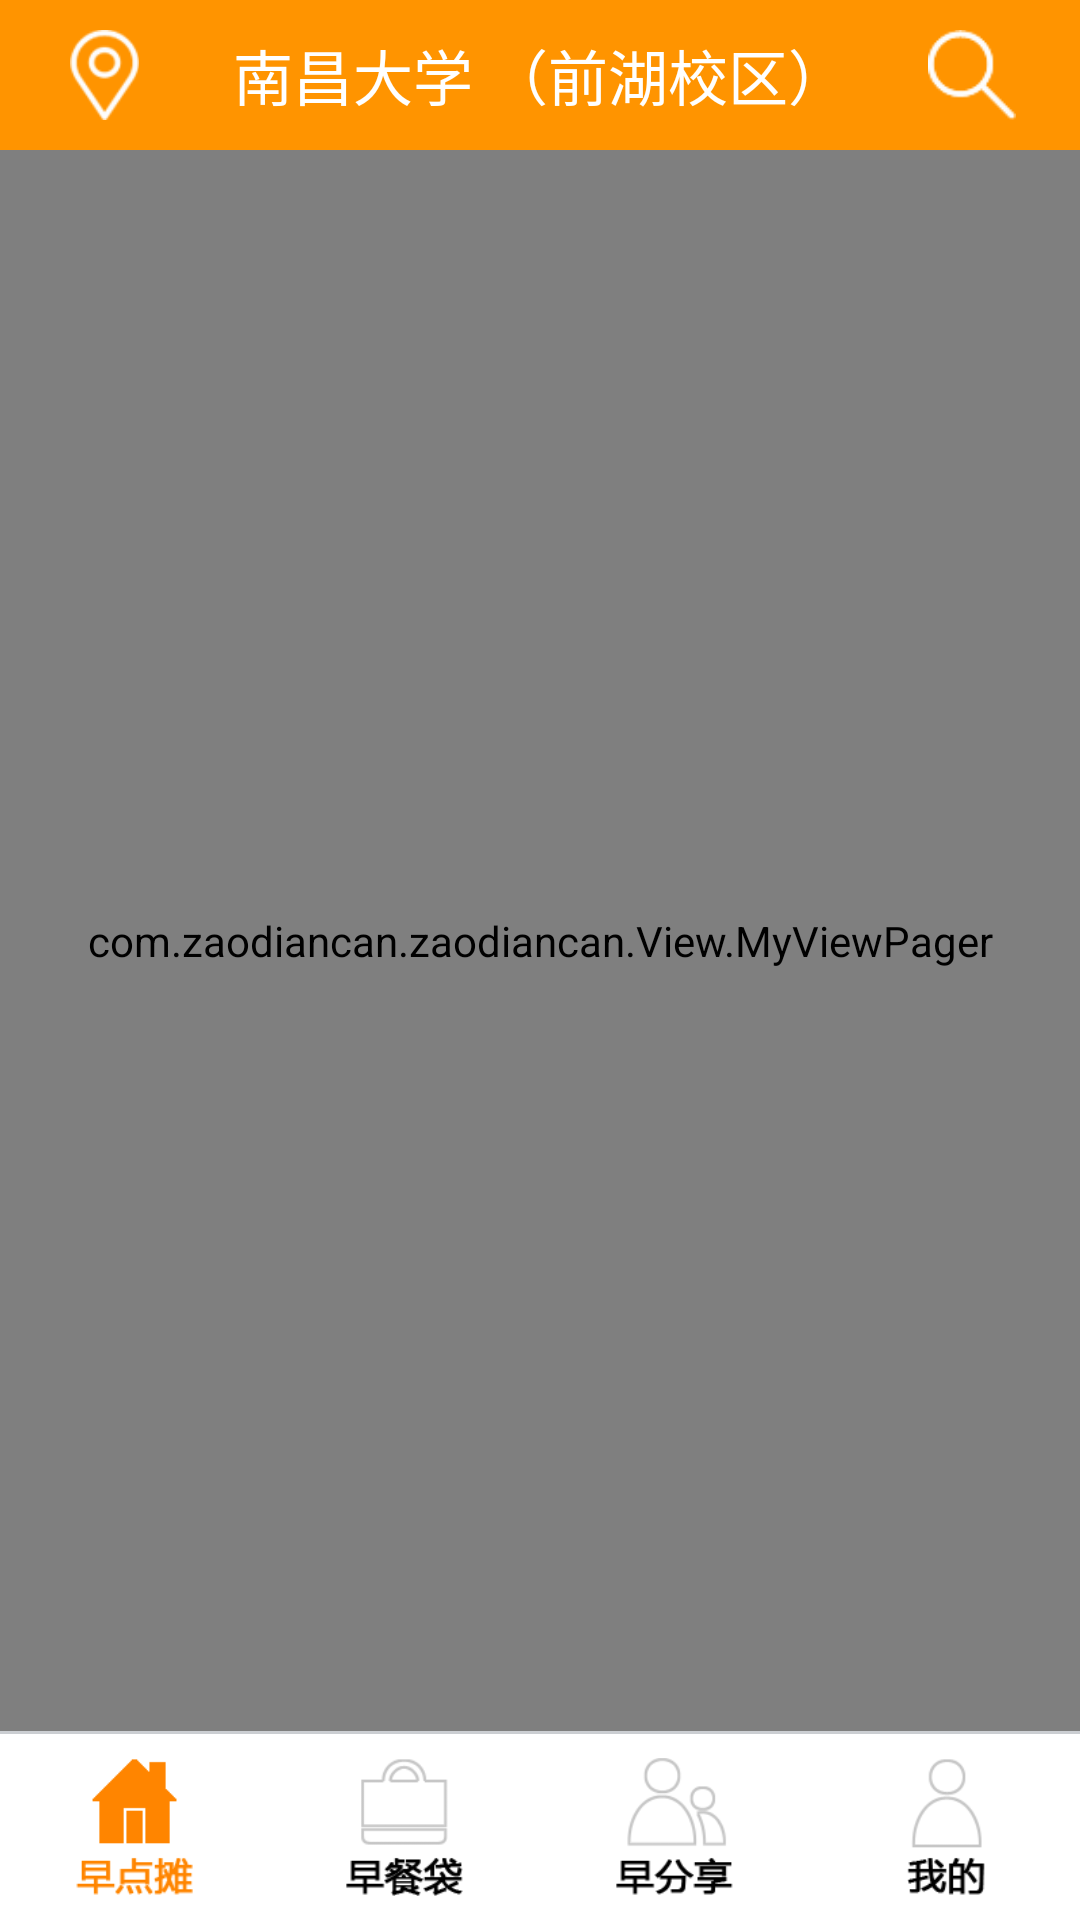

This screen was rendered from an Android layout file. Write that file and the resources it references.
<!-- AndroidManifest.xml: application theme AppTheme -->
<!-- res/layout/activity_main.xml -->
<LinearLayout xmlns:android="http://schemas.android.com/apk/res/android"
    android:layout_width="match_parent"
    android:layout_height="match_parent"
    android:id="@+id/main_ll"
    android:background="@color/white"
    android:orientation="vertical">

    //viewpager

    <FrameLayout
        android:layout_width="match_parent"
        android:layout_height="50dp"
        android:background="@color/orange_main">

        <RelativeLayout
            android:layout_width="match_parent"
            android:layout_height="match_parent">

            <ImageButton
                android:id="@+id/actionbar_leftback"
                android:layout_width="wrap_content"
                android:layout_height="match_parent"
                android:layout_marginLeft="5dp"
                android:background="@color/orange_main"
                android:padding="10dp"
                android:visibility="gone"
                android:scaleType="centerInside" />

            <ImageButton
                android:id="@+id/actionbar_leftlocation"
                android:layout_width="wrap_content"
                android:layout_height="match_parent"
                android:layout_marginLeft="5dp"
                android:visibility="visible"
                android:src="@drawable/location_normal"
                android:background="@color/orange_main"
                android:padding="10dp"
                android:scaleType="centerInside" />

            <ImageButton
                android:id="@+id/actionbar_rightbt"
                android:layout_width="wrap_content"
                android:layout_height="match_parent"
                android:src="@drawable/search"
                android:layout_alignParentRight="true"
                android:layout_marginRight="5dp"
                android:background="@color/orange_main"
                android:padding="10dp"
                android:scaleType="centerInside" />
        </RelativeLayout>

        <TextView
            android:id="@+id/actionbar_text"
            android:layout_width="match_parent"
            android:layout_height="match_parent"
            android:gravity="center"
            android:text="南昌大学 （前湖校区）"
            android:singleLine="true"
            android:textColor="@color/white"
            android:textSize="20sp" />
    </FrameLayout>

    <com.zaodiancan.zaodiancan.View.MyViewPager
        android:id="@+id/main_viewpager"
        android:layout_width="match_parent"
        android:layout_height="0dp"
        android:layout_weight="8.5"></com.zaodiancan.zaodiancan.View.MyViewPager>
    //边界线条

    <LinearLayout
        android:layout_width="match_parent"
        android:layout_height="1dp"
        android:background="@color/devide_line"></LinearLayout>

    /

    //底部按钮

    <LinearLayout
        android:id="@+id/main_bottom_ll"
        android:layout_width="match_parent"
        android:layout_height="0dp"
        android:layout_weight="1"
        android:orientation="horizontal">

        <ImageButton
            android:id="@+id/bt_bottom_1"
            android:layout_width="0dp"
            android:layout_height="match_parent"
            android:layout_weight="1"
            android:background="@color/white"
            android:padding="8dp"
            android:scaleType="centerInside"
            android:src="@drawable/zaodiantan_select" />

        <ImageButton
            android:id="@+id/bt_bottom_2"
            android:layout_width="0dp"
            android:layout_height="match_parent"
            android:layout_weight="1"
            android:background="@color/white"
            android:padding="8dp"
            android:scaleType="centerInside"
            android:src="@drawable/zaodiandai_normal" />

        <ImageButton
            android:id="@+id/bt_bottom_3"
            android:layout_width="0dp"
            android:layout_height="match_parent"
            android:layout_weight="1"
            android:background="@color/white"
            android:padding="8dp"
            android:scaleType="centerInside"
            android:src="@drawable/zaofenxiang_normal" />

        <ImageButton
            android:id="@+id/bt_bottom_4"
            android:layout_width="0dp"
            android:layout_height="match_parent"
            android:layout_weight="1"
            android:background="@color/white"
            android:padding="8dp"
            android:scaleType="fitCenter"
            android:src="@drawable/wode_normal" />


    </LinearLayout>

</LinearLayout>
<!-- resources referenced by this layout -->
<resources>
  <color name="devide_line">#CBCED2</color>
  <color name="orange_main">#ff9400</color>
  <color name="white">#ffffff</color>
  <!-- drawable location_normal: png bitmap (drawable, 4371 bytes) -->
  <!-- drawable search: png bitmap (drawable, 3625 bytes) -->
  <!-- drawable wode_normal: png bitmap (drawable, 4920 bytes) -->
  <!-- drawable zaodiandai_normal: png bitmap (drawable, 4760 bytes) -->
  <!-- drawable zaodiantan_select: png bitmap (drawable, 4016 bytes) -->
  <!-- drawable zaofenxiang_normal: png bitmap (drawable, 5401 bytes) -->
  <style name="AppTheme" parent="android:Theme.Holo.NoActionBar">
          
      </style>
</resources>
